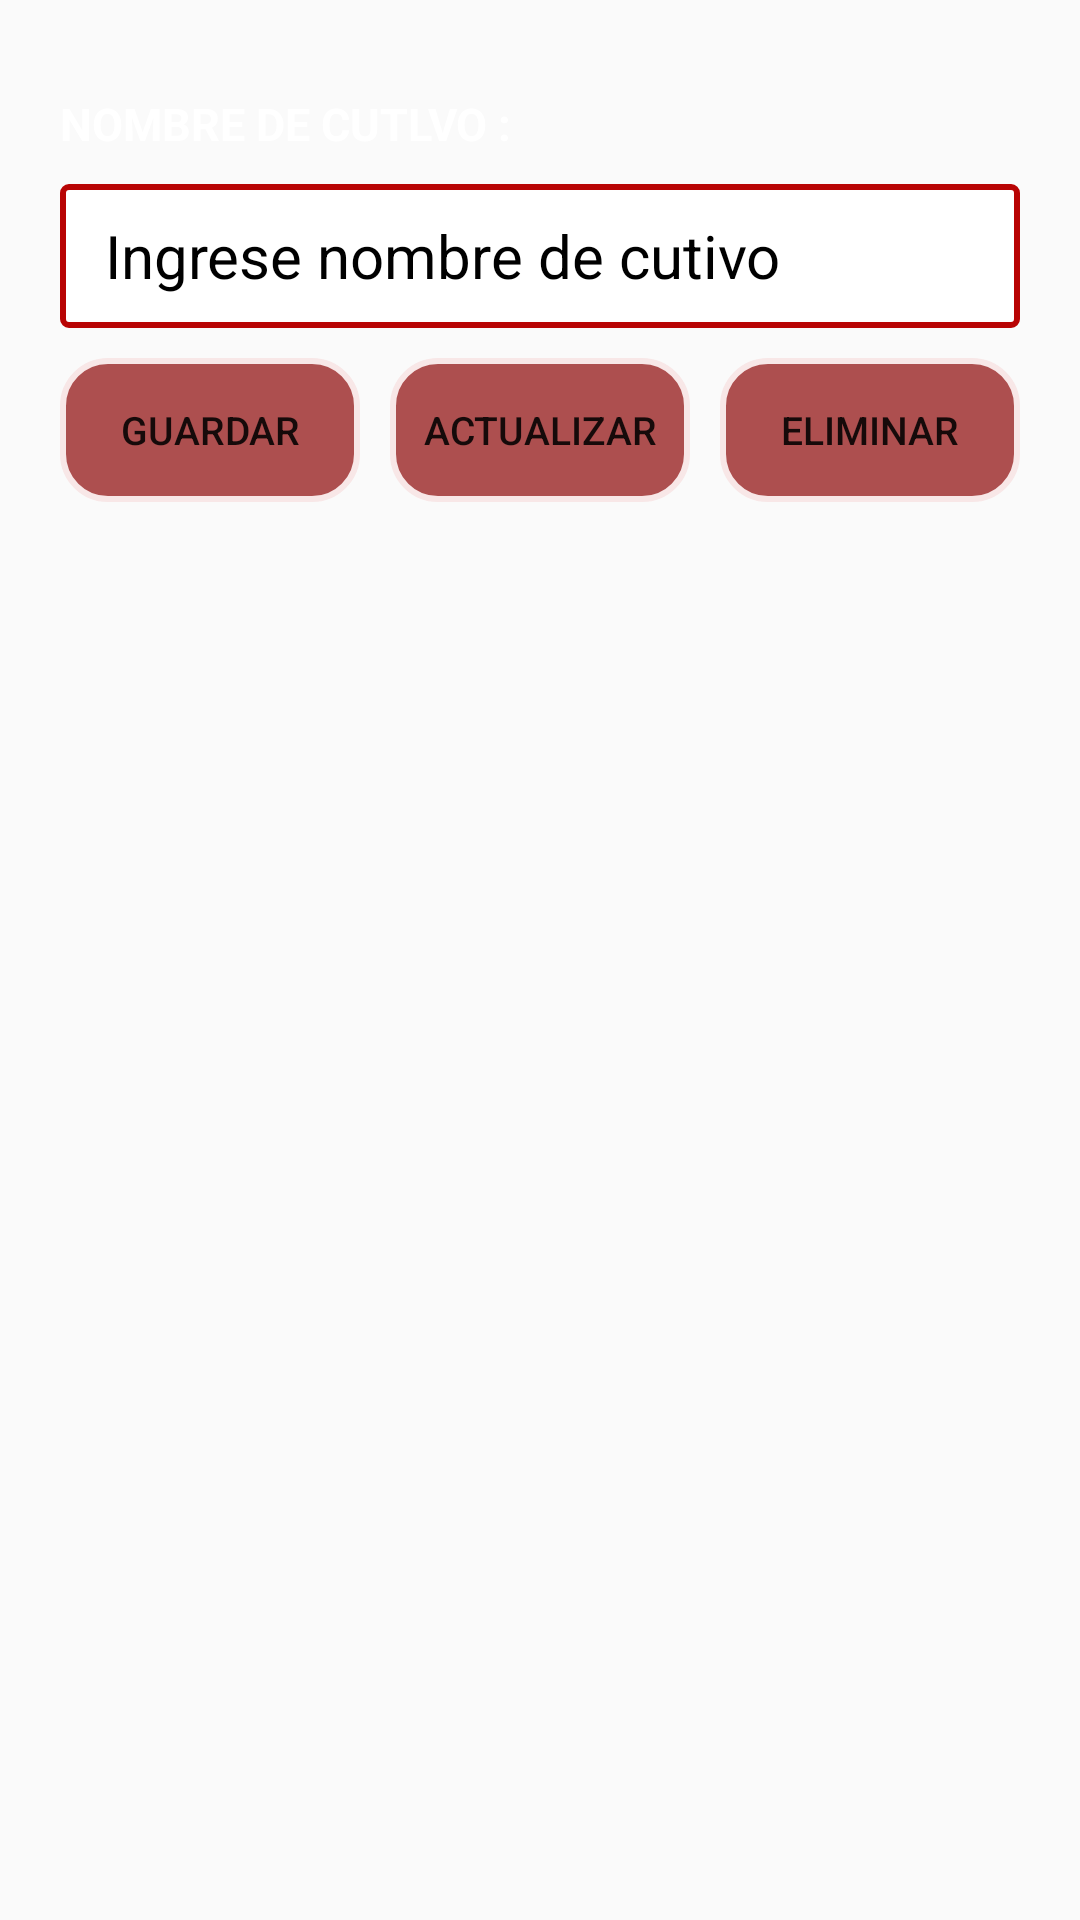

Here is an Android app screen rendered from its layout file. Give the layout XML and the strings, colors and styles it references.
<!-- AndroidManifest.xml: application theme Theme.SanVicentePlagas -->
<!-- res/layout/activity_reg_cultivo.xml -->
<?xml version="1.0" encoding="utf-8"?>
<LinearLayout xmlns:android="http://schemas.android.com/apk/res/android"
    xmlns:app="http://schemas.android.com/apk/res-auto"
    xmlns:tools="http://schemas.android.com/tools"
    android:layout_width="match_parent"
    android:layout_height="match_parent"
    tools:context=".RegCultivo"
    android:orientation="vertical">
    <TextView
        android:layout_width="wrap_content"
        android:layout_height="wrap_content"
        android:text="NOMBRE DE CUTLVO :"
        android:layout_marginHorizontal="20dp"
        android:textStyle="bold"
        android:textSize="15sp"
        android:textColor="@color/white"
        android:layout_marginTop="15pt"/>
    <EditText
        android:id="@+id/edtNombreCultivo"
        android:layout_width="match_parent"
        android:layout_height="48dp"
        android:layout_marginHorizontal="20dp"
        android:layout_marginVertical="10dp"
        android:ems="10"
        android:fontFamily="sans-serif"
        android:paddingLeft="15dp"
        android:hint="Ingrese nombre de cutivo"
        android:background="@drawable/cajatexto"
        android:textColor="#000000"
        android:textColorHint="#000000"
        android:textSize="20dp"/>
    <LinearLayout
        android:layout_width="match_parent"
        android:layout_height="wrap_content"
        android:layout_marginHorizontal="20dp"
        android:layout_marginBottom="10dp">
        <Button
            android:id="@+id/btnAgregarCultivo"
            android:layout_width="wrap_content"
            android:layout_height="wrap_content"
            android:background="@drawable/bordeboton"
            android:onClick="insertar_datos"
            android:text="GUARDAR"
            android:textSize="13sp"
            android:layout_weight="2" />
        <Button
            android:id="@+id/btnActualizarCultivo"
            android:layout_width="wrap_content"
            android:layout_height="wrap_content"
            android:background="@drawable/bordeboton"
            android:text="ACTUALIZAR"
            android:textSize="13sp"
            android:layout_weight="2"
            android:layout_marginHorizontal="10dp"/>
        <Button
            android:id="@+id/btnEliminarCultivo"
            android:layout_width="wrap_content"
            android:layout_height="wrap_content"
            android:background="@drawable/bordeboton"
            android:text="ELIMINAR"
            android:textSize="13sp"
            android:layout_weight="2" />

    </LinearLayout>
     <ListView
         android:layout_width="match_parent"
         android:background="@color/white"
         android:layout_marginHorizontal="20dp"
         android:layout_height="wrap_content"/>
</LinearLayout>
<!-- resources referenced by this layout -->
<resources>
  <!-- drawable bordeboton (drawable) -->
  <?xml version="1.0" encoding="UTF-8"?>
  <shape xmlns:android="http://schemas.android.com/apk/res/android">
      <solid android:color="#AE8A0101" />
      <padding android:left="1dp" android:top="1dp" android:right="1dp"
          android:bottom="1dp" />
      <corners android:radius="15dp" />
  
      <stroke
          android:width="2dp"
          android:color="#F8E7E7" />
  </shape>
  <!-- drawable cajatexto (drawable) -->
  <?xml version="1.0" encoding="UTF-8"?>
  <shape xmlns:android="http://schemas.android.com/apk/res/android">
      <solid android:color="#FFFFFF" />
      <padding android:left="1dp" android:top="1dp" android:right="1dp"
          android:bottom="1dp" />
      <corners android:radius="2dp" />
  
      <stroke
          android:width="2dp"
          android:color="#B80404"/>
  </shape>
  <style name="Theme.SanVicentePlagas" parent="android:Theme.Material.Light.NoActionBar" />
  <!-- not gathered from this repository: default colours our renderer supplied (Android Studio template values) -->
  <color name="white">#FFFFFFFF</color>
</resources>
